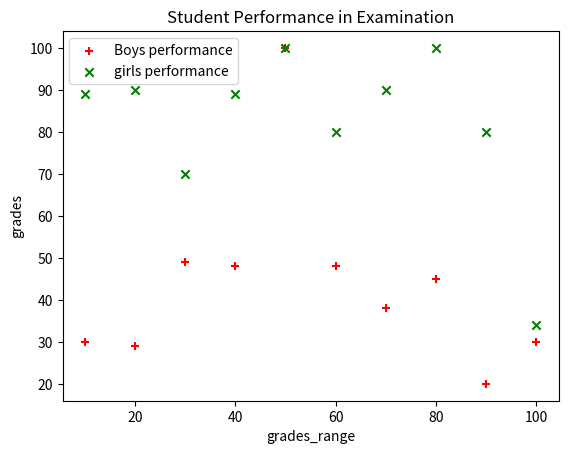

Python code for this plot:

"""
Code Challenge ( Scatter Plot )

Suppose the result was announced for a class. 
In this class both guys and girls appeared in the exam. 
The goal is to find out who performed better and how to get rid of shortcomings.
We are going to make a scatter plot for that.
Boys are in green while girls in red. 

girls_grades = [89, 90, 70, 89, 100, 80, 90, 100, 80, 34]
boys_grades = [30, 29, 49, 48, 100, 48, 38, 45, 20, 30]
grades_range = [10, 20, 30, 40, 50, 60, 70, 80, 90, 100]

Are their any outliers

Hint: 
    Use the Scatter method to scatter the data on the plot

"""
from matplotlib import pyplot as plt

girls_grades = [89, 90, 70, 89, 100, 80, 90, 100, 80, 34]
boys_grades = [30, 29, 49, 48, 100, 48, 38, 45, 20, 30]
grades_range = [10, 20, 30, 40, 50, 60, 70, 80, 90, 100]


#plt.scatter(x, y, marker='o')

# Scatter Plot with scatter method 
# o  .  , x  +  v  ^  <  >  s d 
plt.scatter(grades_range, boys_grades, marker='+', color='red',label="Boys performance"); 
plt.title("Student Performance in Examination")
plt.label=("performance of Boys")
plt.xlabel("grades_range")
plt.ylabel("grades")
plt.scatter(grades_range, girls_grades, marker='x', color='green',label="girls performance") 
plt.legend()
plt.show()
